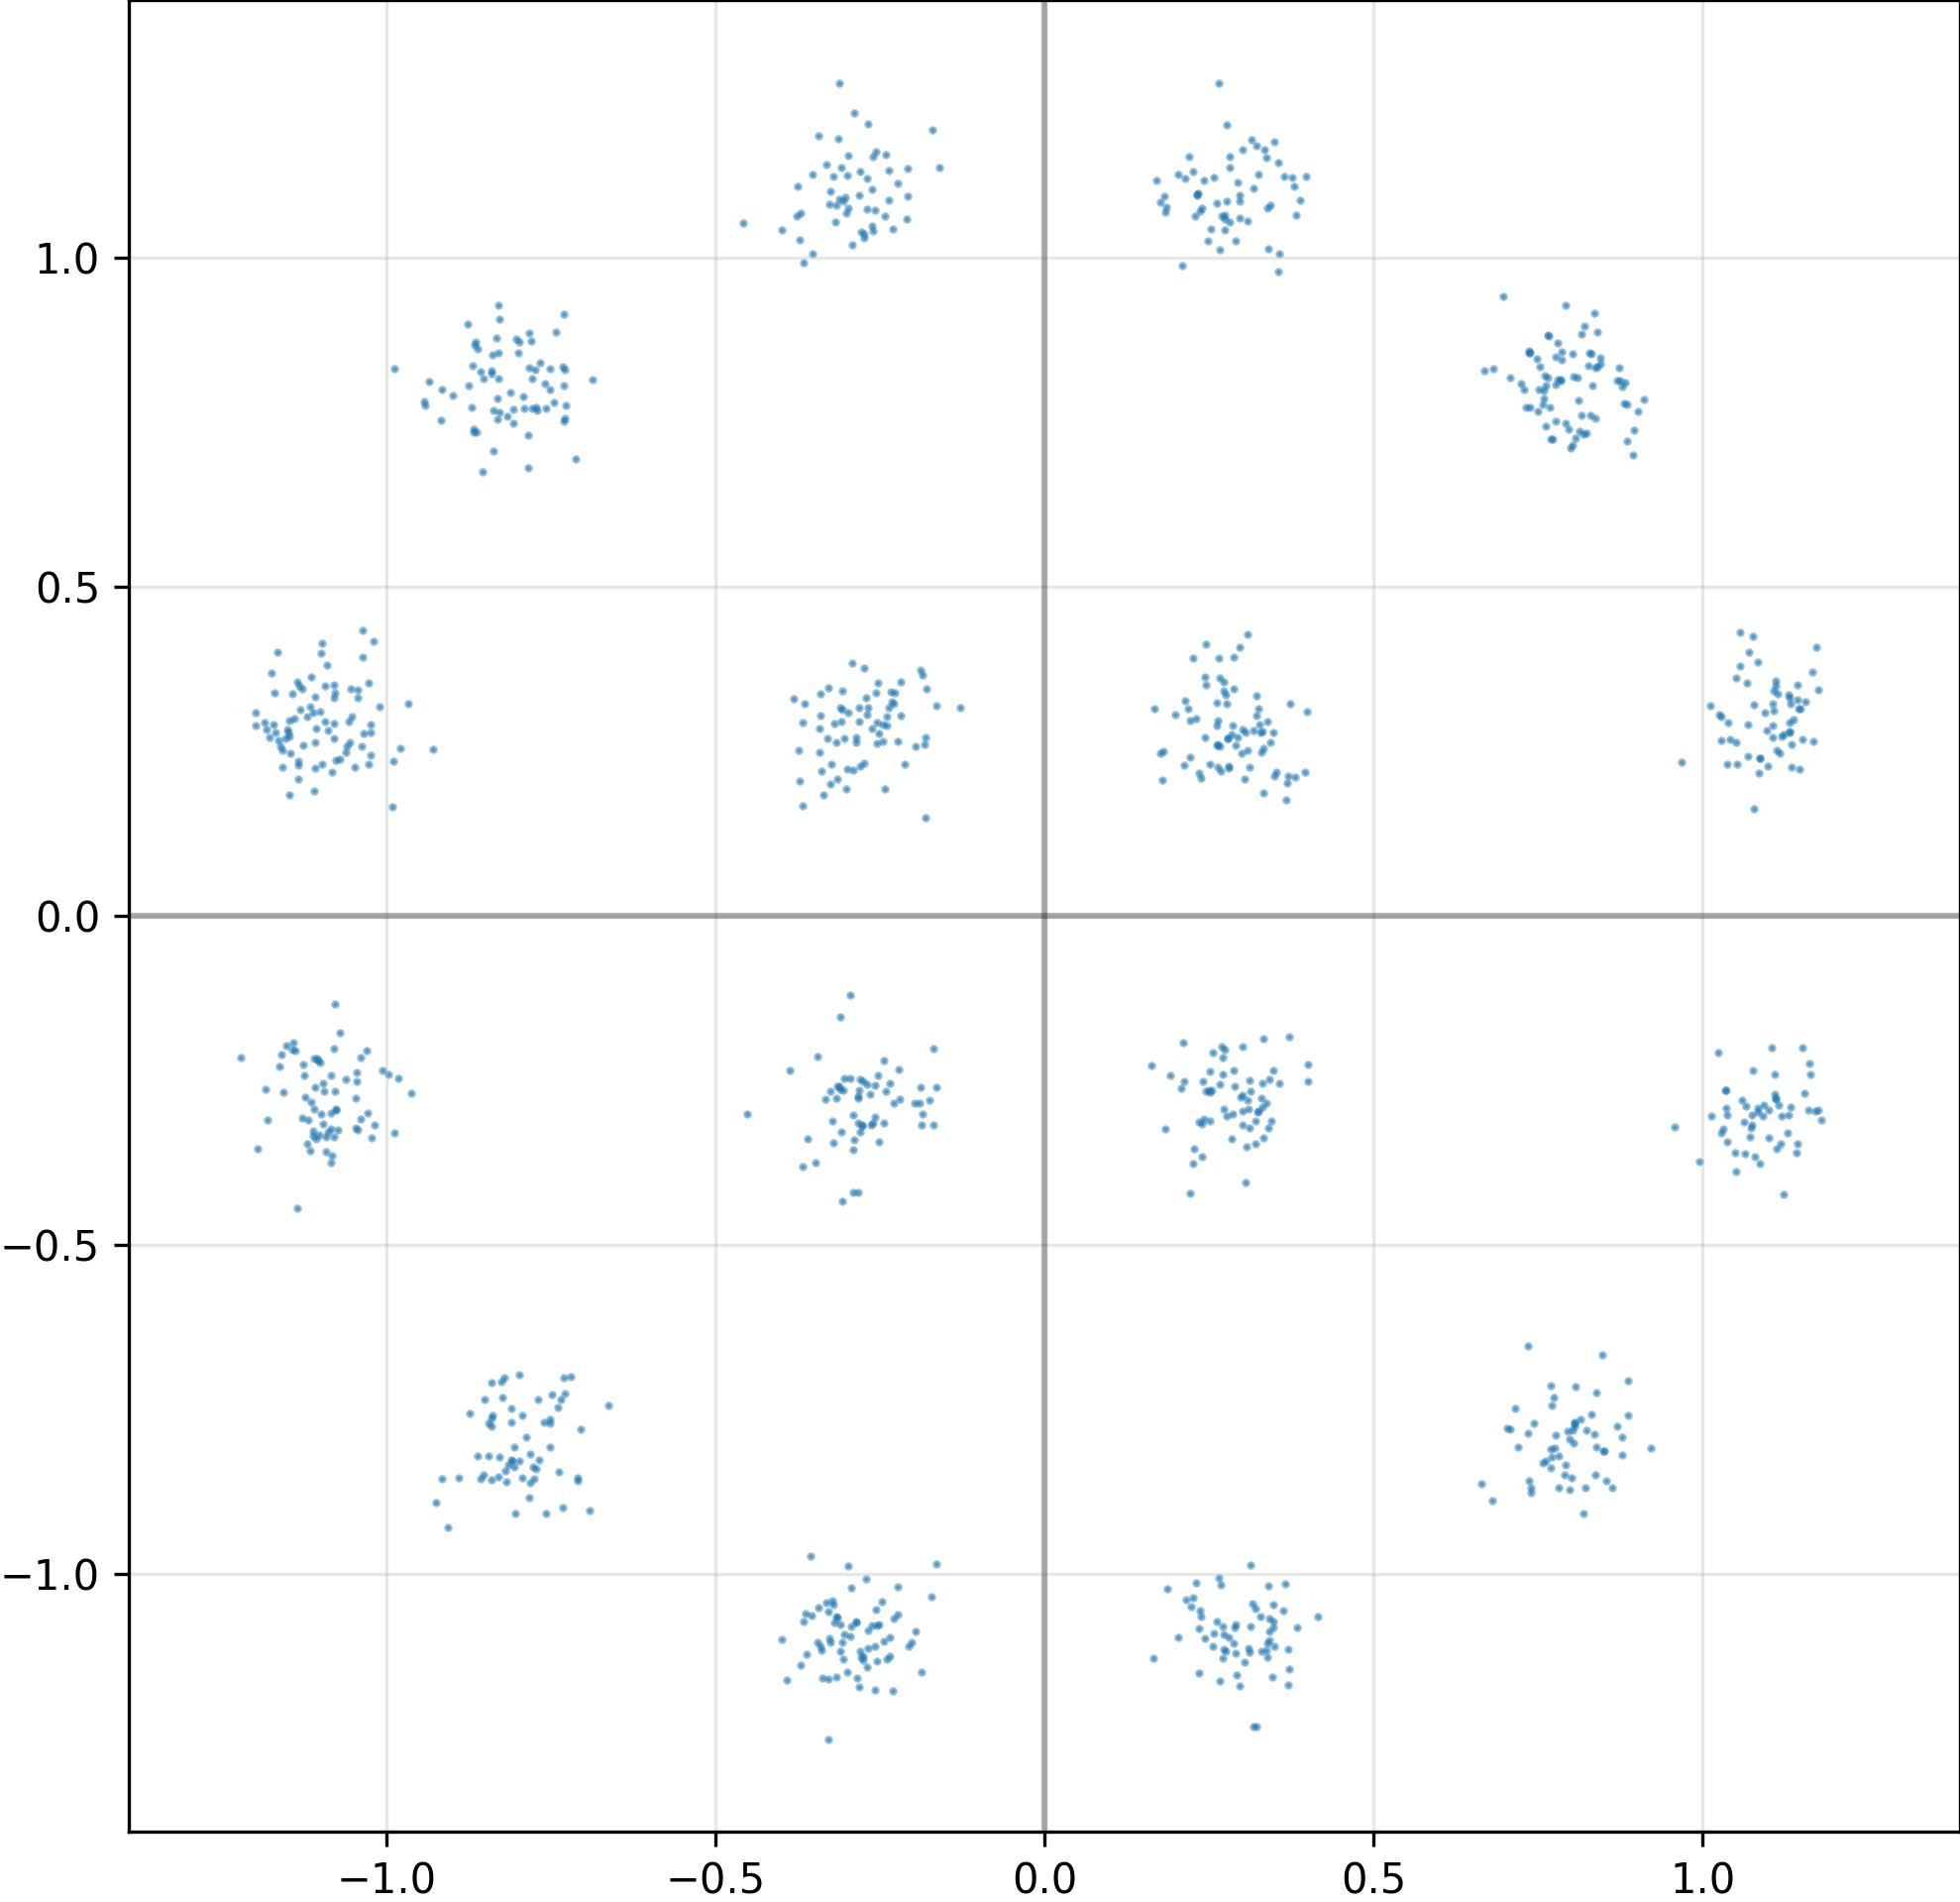

The table this chart was drawn from, first rows:
I, Q
7.842311859130859375e-01, 8.140643835067749023e-01
7.971244454383850098e-01, -7.956226468086242676e-01
2.143799662590026855e-01, -1.038967609405517578e+00
-2.749524414539337158e-01, 2.310633361339569092e-01
2.346780598163604736e-01, -3.135608434677124023e-01
-2.821267545223236084e-01, 1.094175696372985840e+00
-7.734820246696472168e-01, -8.408103585243225098e-01
1.171496629714965820e+00, -2.967521846294403076e-01
-1.127838134765625000e+00, 3.442270755767822266e-01
-3.447806239128112793e-01, -1.103622436523437500e+00
-1.080554246902465820e+00, 3.303760588169097900e-01
1.111435651779174805e+00, -2.787894308567047119e-01
-2.805334925651550293e-01, -2.490520477294921875e-01
3.417612910270690918e-01, -2.489121705293655396e-01
-2.984440624713897705e-01, 1.074621796607971191e+00
-3.148342072963714600e-01, -1.066577792167663574e+00
-2.703782916069030762e-01, -2.558797299861907959e-01
-1.143919229507446289e+00, -2.032969146966934204e-01
8.442822098731994629e-01, 8.474103808403015137e-01
1.083610653877258301e+00, 3.847957849502563477e-01
-3.665357232093811035e-01, 9.913048148155212402e-01
-8.564289212226867676e-01, 8.270276188850402832e-01
-3.097569644451141357e-01, -3.288758993148803711e-01
1.144220709800720215e+00, 3.283059597015380859e-01
-2.576971054077148438e-01, 1.072059154510498047e+00
-2.575018107891082764e-01, -2.573893666267395020e-01
7.604570388793945312e-01, 8.209211826324462891e-01
3.405332565307617188e-01, -3.222185969352722168e-01
-2.815247178077697754e-01, 3.161053061485290527e-01
1.097303152084350586e+00, 2.810910642147064209e-01
1.036446690559387207e+00, -3.021933138370513916e-01
-3.620775938034057617e-01, -1.121420383453369141e+00
7.802676558494567871e-01, -8.687677979469299316e-01
-4.589073657989501953e-01, 1.052705883979797363e+00
-3.289219439029693604e-01, -1.250788569450378418e+00
1.156542778015136719e+00, 3.244595825672149658e-01
3.171988427639007568e-01, 1.105233311653137207e+00
8.401267528533935547e-01, 8.332731127738952637e-01
3.328760862350463867e-01, -3.374834060668945312e-01
1.163927078247070312e+00, -2.408101856708526611e-01
-7.763892412185668945e-01, -8.561416268348693848e-01
-2.993554472923278809e-01, -1.149015069007873535e+00
-2.081976383924484253e-01, 1.092644214630126953e+00
-2.761697769165039062e-01, -2.520086765289306641e-01
3.379294276237487793e-01, 1.074077010154724121e+00
-2.225371301174163818e-01, 1.112620949745178223e+00
-7.614164948463439941e-01, -7.698739767074584961e-01
3.209524452686309814e-01, -3.114460408687591553e-01
1.132151126861572266e+00, 2.934366464614868164e-01
-8.402795791625976562e-01, -7.089743614196777344e-01
-8.102804422378540039e-01, -7.491671442985534668e-01
8.052433729171752930e-01, -7.718639373779296875e-01
1.027302503585815430e+00, 3.020009696483612061e-01
-7.786290049552917480e-01, 7.704008817672729492e-01
2.696337699890136719e-01, 1.062900543212890625e+00
1.135262489318847656e+00, 2.599388957023620605e-01
-3.372520208358764648e-01, -1.158180475234985352e+00
-1.124961853027343750e+00, -2.429609596729278564e-01
1.131672024726867676e+00, 2.787226140499114990e-01
-2.697674036026000977e-01, 1.073001384735107422e+00
... 964 more rows
